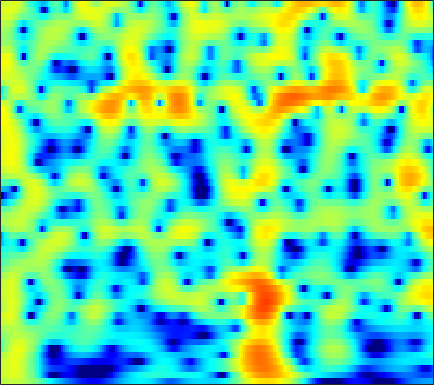

Values plotted in this chart, from the file beside it:
1.8821, 2.0932, 2.3241, 2.4932, 2.5769, 2.6329, 2.6218, 2.5734, 2.4535, 2.2677, 2.0199, 1.7899, 1.4304, 1.005, 0.64757, 0.11995, -0.46331, -0.93635, -1.6075, -2.325, -3.0828, -3.6748, -4.4823, -5.3014
2.396, 2.802, 3.233, 3.541, 3.693, 3.791, 3.769, 3.674, 3.441, 3.081, 2.593, 2.139, 1.411, 0.5321, -0.2302, -1.401, -2.766, -3.937, -5.727, -7.836, -10.36, -12.6, -16.19, -20.3
2.036, 2.572, 3.146, 3.563, 3.775, 3.924, 3.923, 3.824, 3.56, 3.143, 2.574, 2.046, 1.208, 0.215, -0.6324, -1.891, -3.29, -4.424, -6.02, -7.659, -9.262, -10.37, -11.61, -12.5
1.973, 2.514, 3.109, 3.561, 3.8, 3.984, 4.013, 3.931, 3.681, 3.266, 2.684, 2.139, 1.265, 0.2219, -0.668, -1.996, -3.478, -4.694, -6.438, -8.312, -10.28, -11.81, -13.79, -15.47
0.9764, 1.639, 2.435, 3.099, 3.496, 3.879, 4.086, 4.122, 4.004, 3.696, 3.194, 2.688, 1.835, 0.7755, -0.1571, -1.589, -3.254, -4.655, -6.737, -9.085, -11.71, -13.82, -16.75, -19.28
-2.383, -0.8903, 0.718, 1.969, 2.706, 3.453, 3.946, 4.161, 4.255, 4.134, 3.806, 3.425, 2.74, 1.852, 1.048, -0.2118, -1.698, -2.966, -4.881, -7.098, -9.674, -11.94, -15.69, -21.19
-2.106, -1.022, 0.2428, 1.286, 1.926, 2.595, 3.065, 3.292, 3.436, 3.411, 3.225, 2.983, 2.534, 1.945, 1.417, 0.6004, -0.333, -1.1, -2.201, -3.37, -4.564, -5.443, -6.509, -7.34
-0.4205, 0.0968, 0.7277, 1.268, 1.604, 1.949, 2.175, 2.268, 2.292, 2.211, 2.029, 1.836, 1.512, 1.124, 0.8003, 0.3375, -0.1536, -0.5354, -1.047, -1.552, -2.032, -2.368, -2.768, -3.102
0.9923, 1.322, 1.678, 1.935, 2.056, 2.119, 2.064, 1.951, 1.71, 1.379, 0.9857, 0.6705, 0.2477, -0.1442, -0.399, -0.674, -0.8792, -0.9972, -1.113, -1.21, -1.31, -1.394, -1.524, -1.695
2.527, 2.811, 3.082, 3.211, 3.205, 3.037, 2.671, 2.261, 1.522, 0.574, -0.5522, -1.474, -2.68, -3.639, -4.032, -4.017, -3.53, -3.011, -2.29, -1.651, -1.146, -0.8708, -0.6547, -0.6144
2.46, 3.034, 3.612, 3.94, 4, 3.828, 3.331, 2.727, 1.572, -0.05448, -2.289, -4.535, -8.814, -16.93, -33.52, -13.96, -8.732, -6.403, -4.228, -2.688, -1.541, -0.8866, -0.2498, 0.1356
0.2055, 1.501, 2.727, 3.474, 3.755, 3.788, 3.458, 2.977, 2.042, 0.767, -0.8198, -2.158, -4.001, -5.671, -6.613, -7.308, -7.41, -7.107, -6.296, -5.09, -3.699, -2.695, -1.548, -0.6505
1.037, 1.956, 2.91, 3.537, 3.792, 3.859, 3.622, 3.254, 2.517, 1.518, 0.2785, -0.8067, -2.462, -4.403, -6.138, -9.111, -13.72, -20.33, -21.27, -12.2, -7.688, -5.413, -3.214, -1.694
1.899, 2.472, 3.082, 3.458, 3.595, 3.556, 3.259, 2.869, 2.138, 1.206, 0.08312, -0.8628, -2.203, -3.574, -4.603, -5.866, -6.857, -7.223, -6.981, -6.008, -4.631, -3.61, -2.411, -1.455
1.803, 2.453, 3.107, 3.494, 3.601, 3.491, 3.084, 2.581, 1.633, 0.3614, -1.207, -2.531, -4.346, -5.843, -6.421, -6.334, -5.564, -4.794, -3.76, -2.787, -1.902, -1.327, -0.725, -0.3491
1.501, 2.284, 3.057, 3.541, 3.703, 3.657, 3.291, 2.789, 1.779, 0.2967, -1.783, -3.9, -7.998, -14.92, -18.27, -10.92, -6.512, -4.423, -2.501, -1.186, -0.329, 0.08728, 0.3868, 0.4038
0.1471, 0.9474, 1.775, 2.362, 2.643, 2.808, 2.735, 2.523, 2.041, 1.349, 0.4754, -0.2403, -1.147, -1.798, -1.988, -1.822, -1.309, -0.844, -0.2717, 0.1548, 0.3634, 0.3507, 0.1029, -0.4077
-1.53, -0.7683, 0.09115, 0.754, 1.134, 1.496, 1.699, 1.759, 1.743, 1.636, 1.466, 1.331, 1.173, 1.062, 1.023, 1.021, 1.059, 1.086, 1.088, 0.9825, 0.7335, 0.421, -0.2163, -1.123
-2.858, -2.142, -1.328, -0.6751, -0.2762, 0.1349, 0.4383, 0.6101, 0.7823, 0.9195, 1.055, 1.155, 1.295, 1.446, 1.563, 1.709, 1.818, 1.862, 1.846, 1.715, 1.446, 1.14, 0.5639, -0.2407
-3.932, -3.308, -2.624, -2.102, -1.815, -1.567, -1.432, -1.377, -1.315, -1.194, -0.9455, -0.6696, -0.2021, 0.3418, 0.7517, 1.269, 1.709, 1.972, 2.212, 2.33, 2.302, 2.188, 1.917, 1.489
-5.248, -4.696, -4.061, -3.643, -3.52, -3.633, -4.113, -4.709, -5.679, -6.478, -6.429, -5.636, -4.021, -2.351, -1.242, -0.01323, 0.9486, 1.515, 2.094, 2.509, 2.776, 2.885, 2.925, 2.861
-8.485, -7.149, -5.606, -4.556, -4.163, -4.215, -5.039, -6.295, -9.243, -14.92, -18.53, -12.33, -7.094, -3.991, -2.392, -0.8777, 0.1677, 0.7484, 1.353, 1.829, 2.251, 2.538, 2.862, 3.128
-10.02, -7.013, -4.343, -2.657, -1.877, -1.359, -1.312, -1.514, -1.967, -2.357, -2.426, -2.187, -1.624, -1.068, -0.7861, -0.6452, -0.7614, -0.9556, -1.175, -1.119, -0.632, -0.03049, 0.892, 1.738
-1.257, -0.7179, 0.1016, 0.844, 1.298, 1.739, 2.001, 2.09, 2.099, 2.012, 1.843, 1.659, 1.283, 0.6863, 0.02101, -1.299, -3.348, -5.629, -10.38, -15.71, -10.4, -6.719, -3.544, -1.546
1.226, 1.385, 1.667, 1.972, 2.201, 2.474, 2.682, 2.785, 2.841, 2.781, 2.6, 2.362, 1.875, 1.163, 0.4497, -0.7931, -2.392, -3.78, -5.616, -6.681, -6.392, -5.601, -4.556, -3.775
0.7674, 0.8593, 1.044, 1.301, 1.52, 1.831, 2.127, 2.324, 2.532, 2.655, 2.675, 2.603, 2.393, 2.025, 1.651, 1.03, 0.2997, -0.284, -1.067, -1.768, -2.41, -2.88, -3.562, -4.46
-1.762, -1.707, -1.435, -0.9759, -0.56, 0.04338, 0.6601, 1.111, 1.668, 2.158, 2.542, 2.758, 2.93, 2.962, 2.888, 2.668, 2.314, 1.961, 1.389, 0.6859, -0.1524, -0.9124, -2.118, -3.68
-8.435, -8.296, -7.202, -5.807, -4.788, -3.552, -2.393, -1.548, -0.4412, 0.6048, 1.549, 2.162, 2.812, 3.273, 3.486, 3.593, 3.508, 3.324, 2.93, 2.353, 1.622, 0.9603, -0.0828, -1.285
-24.14, -19.07, -13.38, -10.78, -9.742, -8.903, -7.885, -6.68, -4.558, -2.355, -0.4194, 0.7814, 2.037, 2.937, 3.394, 3.746, 3.839, 3.757, 3.469, 3.003, 2.389, 1.857, 1.063, 0.2605
-7.451, -7.838, -8.216, -9.034, -10.39, -14.37, -27.69, -16.98, -8.42, -3.911, -0.9876, 0.5762, 2.088, 3.083, 3.556, 3.885, 3.918, 3.769, 3.361, 2.775, 2.004, 1.368, 0.4759, -0.3628
-2.028, -2.006, -2.146, -2.435, -2.734, -3.084, -2.972, -2.433, -1.184, 0.2443, 1.541, 2.31, 3.054, 3.479, 3.607, 3.542, 3.227, 2.839, 2.124, 1.149, -0.08143, -1.231, -3.034, -5.152
0.5953, 1.071, 1.496, 1.754, 1.885, 2.026, 2.171, 2.31, 2.5, 2.659, 2.706, 2.652, 2.422, 2.004, 1.581, 0.8904, 0.09304, -0.5531, -1.473, -2.548, -3.831, -5.096, -7.292, -10.6
2.292, 2.797, 3.312, 3.648, 3.804, 3.896, 3.843, 3.715, 3.401, 2.912, 2.204, 1.525, 0.3814, -1.038, -2.269, -4.028, -5.672, -6.65, -7.402, -7.718, -7.868, -8.017, -8.332, -8.668
3.374, 3.804, 4.257, 4.549, 4.658, 4.636, 4.419, 4.115, 3.506, 2.636, 1.47, 0.3505, -1.52, -3.983, -6.337, -10.57, -17.18, -24.14, -19.29, -14.59, -12.4, -11.33, -10.48, -9.793
3.462, 3.95, 4.443, 4.753, 4.852, 4.797, 4.526, 4.169, 3.483, 2.533, 1.296, 0.1612, -1.659, -3.843, -5.751, -8.571, -11.34, -12.9, -13.7, -13.69, -13.51, -13.54, -13.51, -13.29
2.9, 3.553, 4.205, 4.61, 4.753, 4.746, 4.504, 4.176, 3.539, 2.68, 1.602, 0.6636, -0.765, -2.338, -3.604, -5.336, -7.066, -8.328, -9.992, -11.81, -13.93, -16.13, -20.27, -25.18
2.421, 3.208, 3.971, 4.431, 4.602, 4.607, 4.374, 4.056, 3.446, 2.647, 1.678, 0.8485, -0.3542, -1.657, -2.659, -4.019, -5.4, -6.442, -7.901, -9.435, -11.22, -12.68, -14.67, -15.85
2.806, 3.48, 4.097, 4.433, 4.515, 4.402, 4.069, 3.674, 2.981, 2.103, 1.059, 0.1852, -1.067, -2.373, -3.342, -4.536, -5.545, -6.16, -6.825, -7.327, -7.761, -8.008, -8.238, -8.237
3.928, 4.282, 4.55, 4.589, 4.465, 4.119, 3.571, 3.035, 2.159, 1.086, -0.1873, -1.289, -2.983, -4.92, -6.455, -8.314, -9.3, -9.229, -8.376, -7.363, -6.407, -5.832, -5.193, -4.669
4.925, 4.972, 4.847, 4.506, 4.108, 3.425, 2.578, 1.871, 0.8333, -0.3182, -1.61, -2.756, -4.659, -7.291, -10.1, -16.57, -28.88, -16.88, -10.72, -7.457, -5.312, -4.213, -3.116, -2.386
5.429, 5.219, 4.709, 3.916, 3.152, 1.879, 0.3874, -0.7577, -2.102, -2.991, -3.493, -3.768, -4.228, -4.87, -5.508, -6.223, -6.367, -5.924, -4.794, -3.464, -2.336, -1.601, -0.877, -0.429
5.349, 4.976, 4.245, 3.178, 2.062, 0.006957, -2.999, -6.317, -12.8, -12.83, -7.697, -5.344, -3.494, -2.506, -2.063, -1.674, -1.363, -1.114, -0.6802, -0.204, 0.2568, 0.597, 0.8981, 1.053
3.498, 3.17, 2.79, 2.308, 1.736, 0.6117, -1.031, -2.498, -4.187, -4.38, -3.248, -2.197, -1.131, -0.5155, -0.2688, -0.2014, -0.2679, -0.3185, -0.3374, -0.1907, 0.1867, 0.4588, 0.8467, 1.079
-3.666, -3.207, -1.103, 0.6631, 1.546, 2.152, 2.323, 2.266, 2.114, 1.982, 1.884, 1.776, 1.495, 0.9902, 0.375, -0.784, -2.315, -3.579, -4.933, -4.932, -3.686, -2.533, -1.166, -0.2482
-5.741, -4.764, -1.736, 0.6244, 1.865, 2.933, 3.541, 3.768, 3.837, 3.679, 3.338, 2.93, 2.173, 1.081, -0.04514, -2.081, -5.082, -8.442, -16.05, -15.95, -9.062, -6.163, -3.835, -2.408
1.808, 1.725, 1.958, 2.393, 2.716, 3.075, 3.281, 3.329, 3.241, 2.984, 2.556, 2.13, 1.392, 0.426, -0.4227, -1.75, -3.228, -4.333, -5.47, -5.934, -5.79, -5.472, -4.998, -4.62
3.479, 3.401, 3.339, 3.301, 3.253, 3.155, 2.982, 2.8, 2.492, 2.119, 1.675, 1.303, 0.7481, 0.1323, -0.3798, -1.118, -1.906, -2.51, -3.281, -4.009, -4.744, -5.291, -6.024, -6.8
4.097, 4.124, 4.06, 3.875, 3.668, 3.273, 2.772, 2.339, 1.731, 1.147, 0.6569, 0.3602, 0.07076, -0.1394, -0.3114, -0.5889, -0.9748, -1.359, -2.052, -2.991, -4.178, -5.281, -7.147, -9.487
4.493, 4.682, 4.699, 4.442, 4.076, 3.334, 2.312, 1.37, -0.05375, -1.44, -2.35, -2.49, -2.009, -1.211, -0.6464, -0.08883, 0.1651, 0.146, -0.2123, -0.9605, -2.144, -3.355, -5.663, -9.015
3.92, 4.273, 4.401, 4.144, 3.672, 2.668, 1.123, -0.491, -3.519, -8.584, -19.83, -15.45, -7.377, -3.558, -1.732, -0.1224, 0.8436, 1.239, 1.409, 1.205, 0.632, -0.02175, -1.141, -2.451
1.845, 2.249, 2.444, 2.261, 1.88, 1.046, -0.1588, -1.286, -3.03, -4.807, -5.912, -5.82, -4.657, -3.063, -1.92, -0.6486, 0.3255, 0.8513, 1.315, 1.514, 1.481, 1.308, 0.976, 0.5563
0.3867, 0.7311, 0.9002, 0.7405, 0.4365, -0.2174, -1.062, -1.765, -2.699, -3.425, -3.806, -3.785, -3.387, -2.654, -1.998, -1.092, -0.2572, 0.2942, 0.8726, 1.284, 1.547, 1.657, 1.679, 1.602
0.2322, 0.4955, 0.5686, 0.3203, -0.08847, -0.8995, -2.009, -3.012, -4.443, -5.71, -6.359, -6.236, -5.351, -4.072, -3.083, -1.84, -0.7746, -0.09766, 0.6492, 1.231, 1.663, 1.913, 2.124, 2.224
0.8917, 1.134, 1.16, 0.8345, 0.3256, -0.7313, -2.342, -4.02, -7.232, -12.54, -22.54, -16.69, -9.771, -6.113, -4.284, -2.515, -1.227, -0.4955, 0.295, 0.9106, 1.391, 1.674, 2.002, 2.247
1.745, 2.06, 2.194, 1.985, 1.613, 0.7767, -0.4395, -1.605, -3.444, -5.379, -6.563, -6.502, -5.397, -4.065, -3.167, -2.254, -1.619, -1.266, -0.9231, -0.61, -0.2546, 0.04324, 0.4927, 0.9357
2.523, 2.917, 3.203, 3.221, 3.07, 2.669, 2.073, 1.526, 0.748, -0.03769, -0.6851, -1.051, -1.408, -1.689, -1.905, -2.293, -2.861, -3.384, -4.17, -4.759, -4.725, -4.173, -3.124, -2.026
3.047, 3.399, 3.701, 3.855, 3.862, 3.761, 3.502, 3.209, 2.681, 2.058, 1.317, 0.7154, -0.1784, -1.139, -1.966, -3.216, -4.796, -6.418, -9.597, -15.47, -20.55, -13.42, -7.986, -4.97
2.763, 2.844, 2.985, 3.207, 3.411, 3.635, 3.717, 3.637, 3.285, 2.651, 1.701, 0.7822, -0.6372, -2.21, -3.341, -4.634, -5.597, -6.266, -7.166, -7.982, -7.8, -6.681, -4.796, -3.162
